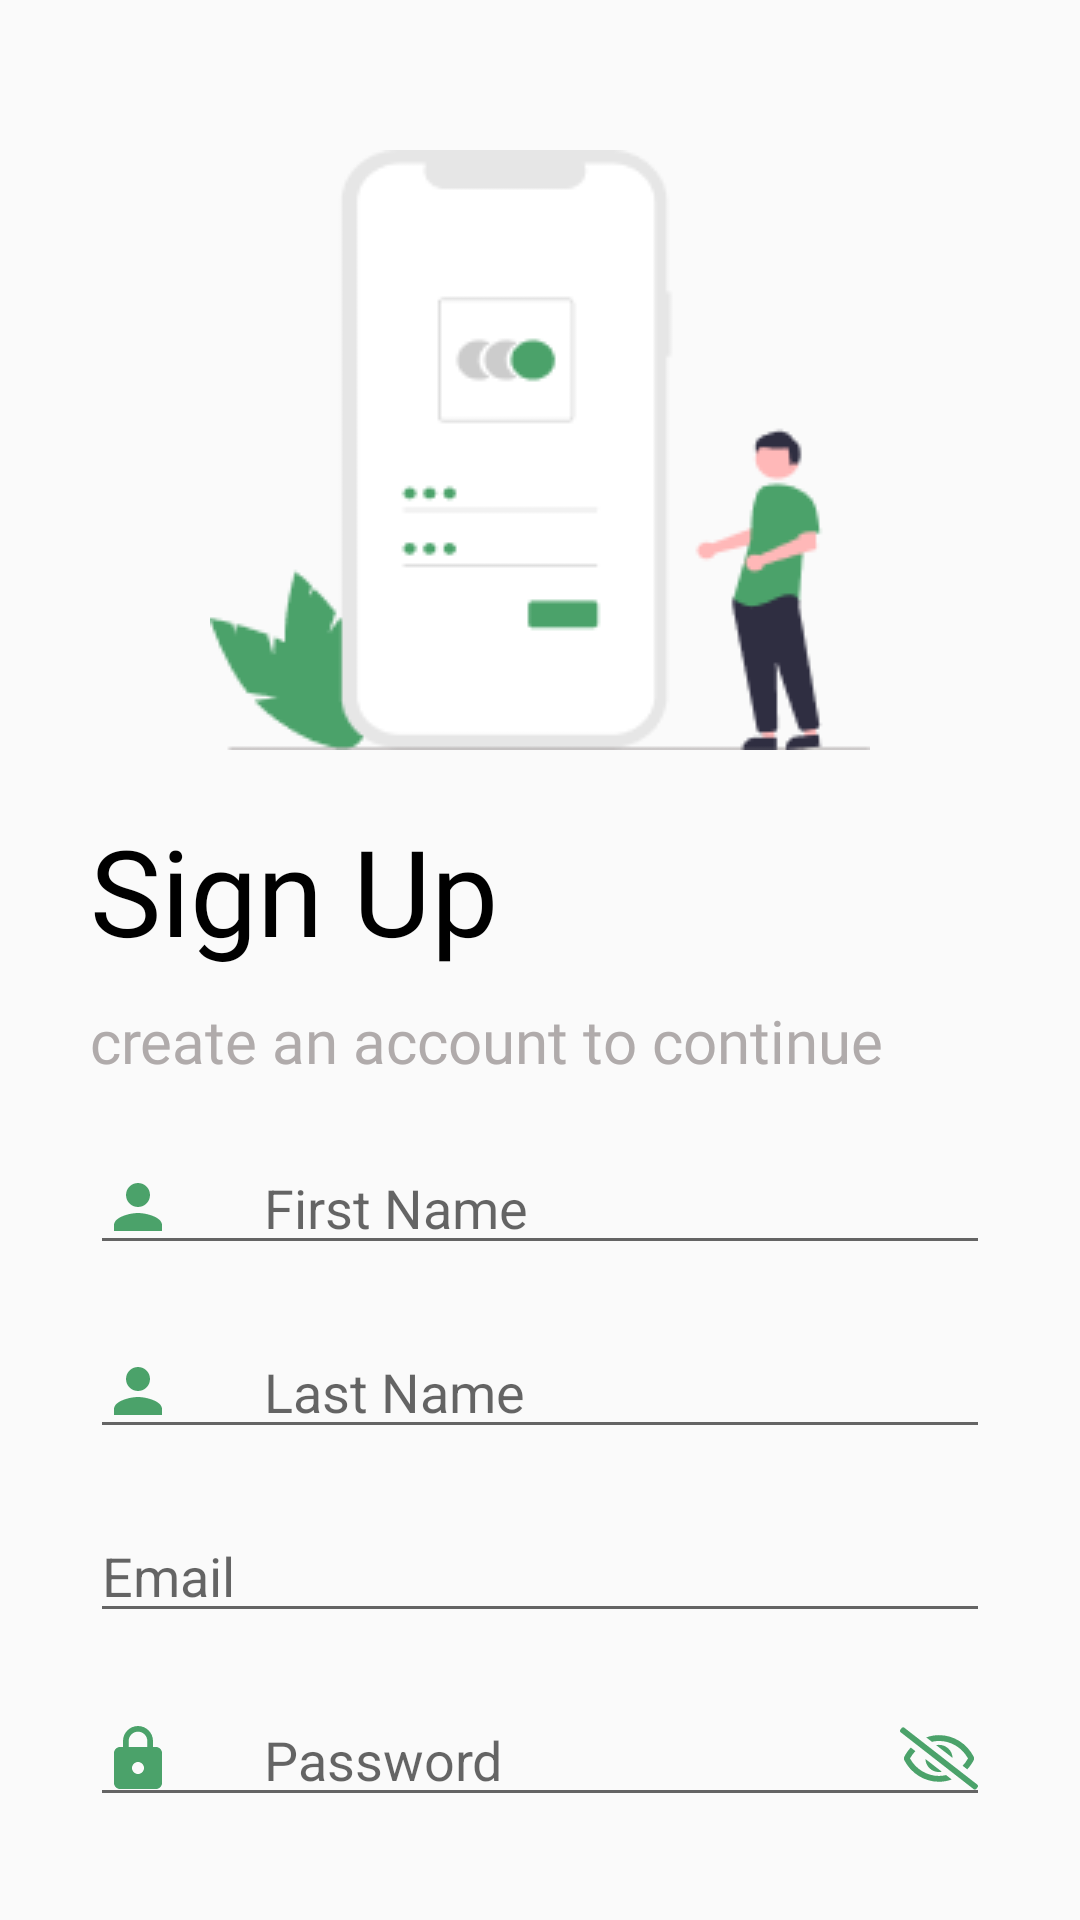

Here is an Android app screen rendered from its layout file. Give the layout XML and the strings, colors and styles it references.
<!-- AndroidManifest.xml: application theme Theme.CropBit -->
<!-- res/layout/fragment_register.xml -->
<?xml version="1.0" encoding="utf-8"?>
<androidx.constraintlayout.widget.ConstraintLayout xmlns:android="http://schemas.android.com/apk/res/android"
    xmlns:tools="http://schemas.android.com/tools"
    android:layout_width="match_parent"
    android:layout_height="match_parent"
    xmlns:app="http://schemas.android.com/apk/res-auto"
    tools:context=".auth_module.presentation.fragments.RegisterFragment">

    <androidx.core.widget.NestedScrollView
        android:layout_width="match_parent"
        android:layout_height="match_parent"
        app:layout_constraintBottom_toBottomOf="parent"
        app:layout_constraintEnd_toEndOf="parent"
        app:layout_constraintStart_toStartOf="parent"
        app:layout_constraintTop_toTopOf="parent"
        android:paddingVertical="20dp">

        <androidx.constraintlayout.widget.ConstraintLayout
            android:layout_width="match_parent"
            android:layout_height="match_parent">

            <androidx.appcompat.widget.AppCompatImageView
                android:id="@+id/loginIcon"
                android:layout_width="wrap_content"
                android:layout_height="wrap_content"
                android:layout_marginTop="30dp"
                app:layout_constraintBottom_toTopOf="@id/registerTitle"
                app:layout_constraintEnd_toEndOf="parent"
                app:layout_constraintStart_toStartOf="parent"
                app:layout_constraintTop_toTopOf="parent"
                app:srcCompat="@drawable/iv_login_register_icon" />

            <androidx.appcompat.widget.AppCompatTextView
                android:id="@+id/registerTitle"
                android:layout_width="match_parent"
                android:layout_height="wrap_content"
                android:layout_marginTop="20dp"
                android:fontFamily="@font/pt_sans_bold"
                android:paddingHorizontal="30dp"
                android:text="Sign Up"
                android:textColor="@color/black"
                android:textSize="40dp"
                app:layout_constraintBottom_toTopOf="@id/registerSubTitle"
                app:layout_constraintEnd_toEndOf="parent"
                app:layout_constraintStart_toStartOf="parent"
                app:layout_constraintTop_toBottomOf="@+id/loginIcon" />

            <androidx.appcompat.widget.AppCompatTextView
                android:id="@+id/registerSubTitle"
                android:layout_width="match_parent"
                android:layout_height="wrap_content"
                android:layout_marginTop="10dp"
                android:fontFamily="@font/pt_sans"
                android:paddingHorizontal="30dp"
                android:text="create an account to continue"
                android:textColor="@color/medium_dark_grey2"
                android:textSize="20dp"
                app:layout_constraintBottom_toTopOf="@id/firstNameEditText"
                app:layout_constraintEnd_toEndOf="parent"
                app:layout_constraintStart_toStartOf="parent"
                app:layout_constraintTop_toBottomOf="@+id/registerTitle" />

            <androidx.appcompat.widget.AppCompatEditText
                android:id="@+id/firstNameEditText"
                android:layout_width="match_parent"
                android:layout_height="wrap_content"
                android:layout_marginHorizontal="30dp"
                android:layout_marginTop="20dp"
                android:drawableStart="@drawable/iv_user_green"
                android:drawablePadding="30dp"
                android:hint="First Name"
                android:inputType="textPersonName"
                app:layout_constraintBottom_toTopOf="@id/lastNameEditText"
                app:layout_constraintEnd_toEndOf="parent"
                app:layout_constraintStart_toStartOf="parent"
                app:layout_constraintTop_toBottomOf="@+id/registerSubTitle" />

            <androidx.appcompat.widget.AppCompatEditText
                android:id="@+id/lastNameEditText"
                android:layout_width="match_parent"
                android:layout_height="wrap_content"
                android:layout_marginHorizontal="30dp"
                android:layout_marginTop="20dp"
                android:drawableStart="@drawable/iv_user_green"
                android:drawablePadding="30dp"
                android:hint="Last Name"
                android:inputType="textPersonName"
                app:layout_constraintBottom_toTopOf="@id/emailIdEditText"
                app:layout_constraintEnd_toEndOf="parent"
                app:layout_constraintStart_toStartOf="parent"
                app:layout_constraintTop_toBottomOf="@+id/firstNameEditText" />

            <androidx.appcompat.widget.AppCompatEditText
                android:id="@+id/emailIdEditText"
                android:layout_width="match_parent"
                android:layout_height="wrap_content"
                android:layout_marginHorizontal="30dp"
                android:layout_marginTop="20dp"
                android:drawableStart="@drawable/iv_email_icon"
                android:drawablePadding="30dp"
                android:hint="Email"
                android:inputType="textEmailAddress"
                app:layout_constraintBottom_toTopOf="@id/passwordEditText"
                app:layout_constraintEnd_toEndOf="parent"
                app:layout_constraintStart_toStartOf="parent"
                app:layout_constraintTop_toBottomOf="@+id/lastNameEditText" />

            <androidx.appcompat.widget.AppCompatEditText
                android:id="@+id/passwordEditText"
                android:layout_width="match_parent"
                android:layout_height="wrap_content"
                android:layout_marginHorizontal="30dp"
                android:layout_marginTop="20dp"
                android:drawableStart="@drawable/iv_password_icon"
                android:drawableEnd="@drawable/iv_password_hide"
                android:drawablePadding="30dp"
                android:hint="Password"
                android:inputType="textPassword"
                app:layout_constraintBottom_toTopOf="@id/confirmPasswordEditText"
                app:layout_constraintEnd_toEndOf="parent"
                app:layout_constraintStart_toStartOf="parent"
                app:layout_constraintTop_toBottomOf="@+id/emailIdEditText" />

            <androidx.appcompat.widget.AppCompatEditText
                android:id="@+id/confirmPasswordEditText"
                android:layout_width="match_parent"
                android:layout_height="wrap_content"
                android:layout_marginHorizontal="30dp"
                android:layout_marginTop="20dp"
                android:drawableStart="@drawable/iv_password_icon"
                android:drawableEnd="@drawable/iv_password_hide"
                android:drawablePadding="30dp"
                android:hint="Confirm Password"
                android:inputType="textPassword"
                app:layout_constraintBottom_toTopOf="@id/registerButton"
                app:layout_constraintEnd_toEndOf="parent"
                app:layout_constraintStart_toStartOf="parent"
                app:layout_constraintTop_toBottomOf="@+id/passwordEditText" />

            <androidx.appcompat.widget.AppCompatButton
                android:id="@+id/registerButton"
                android:layout_width="0dp"
                android:layout_height="wrap_content"
                android:layout_marginHorizontal="10dp"
                android:layout_marginTop="40dp"
                android:background="@drawable/shape_rectangle_corner_10dp_primary_green"
                android:text="Sign Up"
                android:textColor="@color/white"
                app:layout_constraintBottom_toTopOf="@id/signInTextView"
                app:layout_constraintEnd_toEndOf="parent"
                app:layout_constraintStart_toStartOf="parent"
                app:layout_constraintTop_toBottomOf="@id/confirmPasswordEditText" />

            <androidx.appcompat.widget.AppCompatTextView
                android:id="@+id/signInTextView"
                android:layout_width="match_parent"
                android:layout_height="wrap_content"
                android:layout_marginVertical="30dp"
                android:gravity="center"
                android:text="@string/sign_in"
                android:textSize="18dp"
                app:layout_constraintBottom_toBottomOf="parent"
                app:layout_constraintEnd_toEndOf="parent"
                app:layout_constraintStart_toStartOf="parent"
                app:layout_constraintTop_toBottomOf="@+id/registerButton" />

        </androidx.constraintlayout.widget.ConstraintLayout>

    </androidx.core.widget.NestedScrollView>

</androidx.constraintlayout.widget.ConstraintLayout>
<!-- resources referenced by this layout -->
<resources>
  <color name="black">#FF000000</color>
  <color name="medium_dark_grey2">#B0ABAB</color>
  <color name="white">#FFFFFFFF</color>
  <!-- drawable iv_login_register_icon: png bitmap (drawable, 6335 bytes) -->
  <!-- drawable iv_password_hide (drawable) -->
  <vector xmlns:android="http://schemas.android.com/apk/res/android"
      android:width="26dp"
      android:height="22dp"
      android:viewportWidth="26"
      android:viewportHeight="22">
    <path
        android:pathData="M25.756,19.522L1.463,0.59C1.396,0.537 1.32,0.498 1.238,0.474C1.156,0.45 1.07,0.443 0.985,0.452C0.9,0.462 0.818,0.487 0.743,0.528C0.669,0.57 0.603,0.625 0.549,0.691L0.143,1.197C0.09,1.263 0.05,1.34 0.026,1.422C0.002,1.503 -0.005,1.589 0.004,1.674C0.013,1.758 0.039,1.84 0.081,1.915C0.122,1.99 0.177,2.055 0.244,2.109L24.537,21.041C24.604,21.094 24.68,21.133 24.762,21.157C24.844,21.181 24.93,21.188 25.015,21.179C25.1,21.169 25.182,21.143 25.257,21.103C25.331,21.062 25.397,21.006 25.451,20.94L25.857,20.434C25.91,20.368 25.95,20.291 25.974,20.209C25.998,20.128 26.006,20.042 25.996,19.957C25.987,19.873 25.961,19.791 25.919,19.716C25.878,19.641 25.823,19.576 25.756,19.522ZM12.057,6.38L17.533,10.647C17.443,8.22 15.457,6.28 13,6.28C12.683,6.28 12.367,6.314 12.057,6.38ZM13.943,15.252L8.467,10.984C8.558,13.411 10.543,15.351 13,15.351C13.317,15.351 13.633,15.317 13.943,15.252ZM13,4.984C17.007,4.984 20.681,7.211 22.666,10.816C22.179,11.703 21.578,12.522 20.878,13.253L22.411,14.448C23.265,13.538 23.988,12.514 24.56,11.406C24.653,11.223 24.702,11.021 24.702,10.815C24.702,10.61 24.653,10.408 24.56,10.224C22.355,5.939 17.994,3.04 13,3.04C11.509,3.04 10.087,3.324 8.75,3.802L10.635,5.271C11.404,5.097 12.192,4.984 13,4.984ZM13,16.647C8.992,16.647 5.319,14.42 3.334,10.816C3.821,9.928 4.423,9.109 5.124,8.378L3.591,7.183C2.737,8.093 2.014,9.117 1.442,10.225C1.349,10.408 1.301,10.61 1.301,10.816C1.301,11.021 1.349,11.224 1.442,11.407C3.645,15.692 8.007,18.591 13,18.591C14.491,18.591 15.913,18.305 17.25,17.829L15.365,16.36C14.596,16.534 13.808,16.647 13,16.647Z"
        android:fillColor="@color/primary_green"/>
  </vector>
  <!-- drawable iv_password_icon (drawable) -->
  <vector xmlns:android="http://schemas.android.com/apk/res/android"
      android:width="24dp"
      android:height="24dp"
      android:tint="@color/primary_green"
      android:viewportWidth="24"
      android:viewportHeight="24">
  
      <path
          android:fillColor="@android:color/white"
          android:pathData="M18,8h-1L17,6c0,-2.76 -2.24,-5 -5,-5S7,3.24 7,6v2L6,8c-1.1,0 -2,0.9 -2,2v10c0,1.1 0.9,2 2,2h12c1.1,0 2,-0.9 2,-2L20,10c0,-1.1 -0.9,-2 -2,-2zM12,17c-1.1,0 -2,-0.9 -2,-2s0.9,-2 2,-2 2,0.9 2,2 -0.9,2 -2,2zM15.1,8L8.9,8L8.9,6c0,-1.71 1.39,-3.1 3.1,-3.1 1.71,0 3.1,1.39 3.1,3.1v2z" />
  
  </vector>
  <!-- drawable iv_user_green (drawable) -->
  <vector xmlns:android="http://schemas.android.com/apk/res/android"
      android:width="24dp"
      android:height="24dp"
      android:tint="@color/primary_green"
      android:viewportWidth="24"
      android:viewportHeight="24">
  
      <path
          android:fillColor="@android:color/black"
          android:pathData="M12,12c2.21,0 4,-1.79 4,-4s-1.79,-4 -4,-4 -4,1.79 -4,4 1.79,4 4,4zM12,14c-2.67,0 -8,1.34 -8,4v2h16v-2c0,-2.66 -5.33,-4 -8,-4z" />
  
  </vector>
  <!-- drawable shape_rectangle_corner_10dp_primary_green (drawable) -->
  <?xml version="1.0" encoding="utf-8"?>
  <selector xmlns:android="http://schemas.android.com/apk/res/android">
      <item>
          <shape android:shape="rectangle">
              <solid android:color="@color/primary_green" />
              <corners android:radius="10dp" />
          </shape>
      </item>
  </selector>
  <string name="sign_in">Already have an account? <font color="#4BA26A"><b>Sign In</b></font></string>
  <style name="Theme.CropBit" parent="Base.Theme.CropBit" />
  <color name="primary_green">#4BA26A</color>
  <style name="Base.Theme.CropBit" parent="Theme.MaterialComponents.Light.NoActionBar.Bridge">
          
          
      </style>
</resources>
